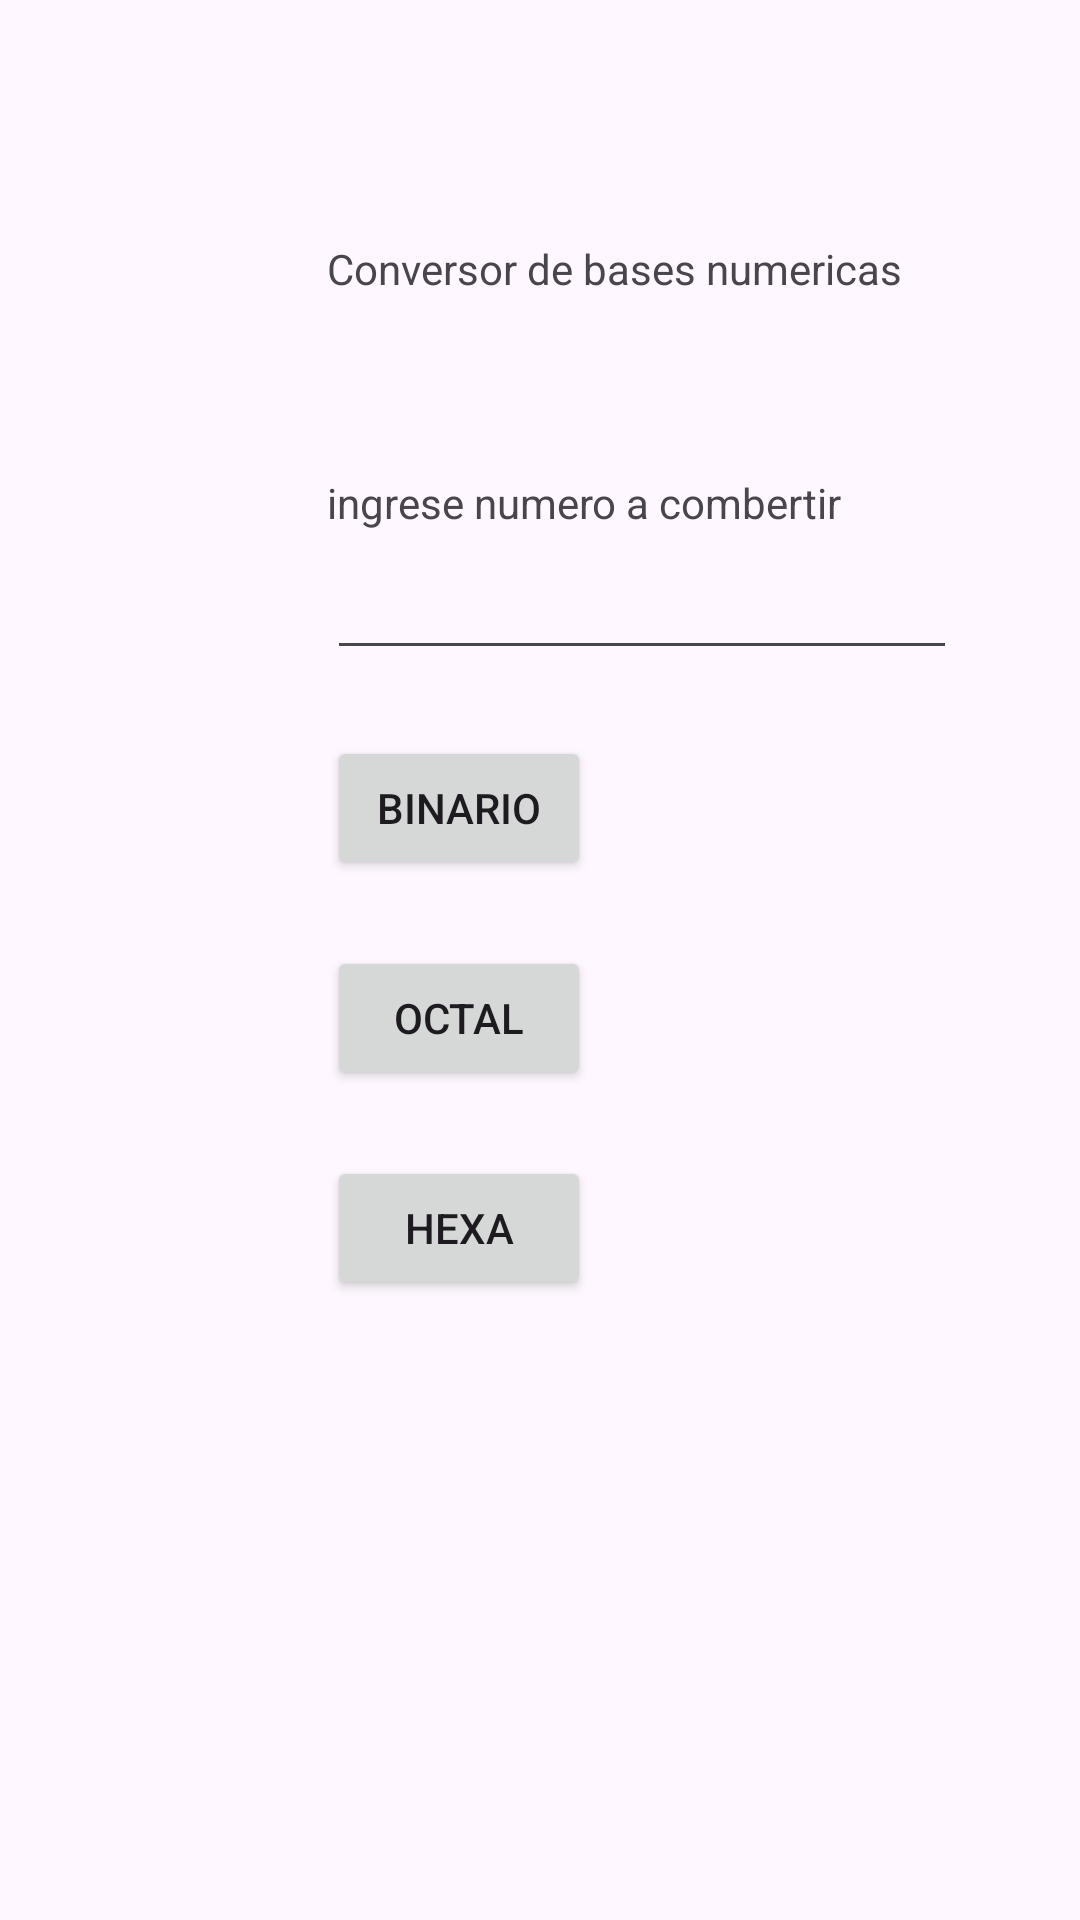

The Android layout XML behind this screen, and the referenced resources:
<!-- AndroidManifest.xml: application theme Theme.Aplicacion_1 -->
<!-- res/layout/activity_bases.xml -->
<?xml version="1.0" encoding="utf-8"?>
<androidx.constraintlayout.widget.ConstraintLayout xmlns:android="http://schemas.android.com/apk/res/android"
    xmlns:app="http://schemas.android.com/apk/res-auto"
    xmlns:tools="http://schemas.android.com/tools"
    android:id="@+id/main"
    android:layout_width="match_parent"
    android:layout_height="match_parent"
    tools:context=".BasesActivity">

    <TextView
        android:id="@+id/textView2"
        android:layout_width="wrap_content"
        android:layout_height="wrap_content"
        android:layout_marginStart="109dp"
        android:layout_marginTop="80dp"
        android:text="Conversor de bases numericas"
        app:layout_constraintStart_toStartOf="parent"
        app:layout_constraintTop_toTopOf="parent" />

    <TextView
        android:id="@+id/textView3"
        android:layout_width="wrap_content"
        android:layout_height="wrap_content"
        android:layout_marginStart="109dp"
        android:layout_marginTop="59dp"
        android:text="ingrese numero a combertir "
        app:layout_constraintStart_toStartOf="parent"
        app:layout_constraintTop_toBottomOf="@+id/textView2" />

    <EditText
        android:id="@+id/numero"
        android:layout_width="wrap_content"
        android:layout_height="wrap_content"
        android:layout_marginStart="109dp"
        android:layout_marginTop="5dp"
        android:ems="10"
        android:inputType="number"
        app:layout_constraintStart_toStartOf="parent"
        app:layout_constraintTop_toBottomOf="@+id/textView3" />

    <Button
        android:id="@+id/btn_bin"
        android:layout_width="wrap_content"
        android:layout_height="wrap_content"
        android:layout_marginStart="109dp"
        android:layout_marginTop="22dp"
        android:clickable="true"
        android:text="Binario"
        app:layout_constraintStart_toStartOf="parent"
        app:layout_constraintTop_toBottomOf="@+id/numero" />

    <Button
        android:id="@+id/btn_octa"
        android:layout_width="wrap_content"
        android:layout_height="wrap_content"
        android:layout_marginStart="109dp"
        android:layout_marginTop="22dp"
        android:clickable="true"
        android:text="Octal"
        app:layout_constraintStart_toStartOf="parent"
        app:layout_constraintTop_toBottomOf="@+id/btn_bin" />

    <Button
        android:id="@+id/btn_hexa"
        android:layout_width="wrap_content"
        android:layout_height="wrap_content"
        android:layout_marginStart="109dp"
        android:layout_marginTop="22dp"
        android:clickable="true"
        android:text="Hexa"
        app:layout_constraintStart_toStartOf="parent"
        app:layout_constraintTop_toBottomOf="@+id/btn_octa" />

    <TextView
        android:id="@+id/txt_res"
        android:layout_width="195dp"
        android:layout_height="54dp"
        android:layout_marginStart="109dp"
        android:layout_marginTop="22dp"
        app:layout_constraintStart_toStartOf="parent"
        app:layout_constraintTop_toBottomOf="@+id/btn_hexa" />

</androidx.constraintlayout.widget.ConstraintLayout>
<!-- resources referenced by this layout -->
<resources>
  <style name="Theme.Aplicacion_1" parent="Base.Theme.Aplicacion_1" />
  <style name="Base.Theme.Aplicacion_1" parent="Theme.Material3.DayNight.NoActionBar">
          
          
      </style>
</resources>
